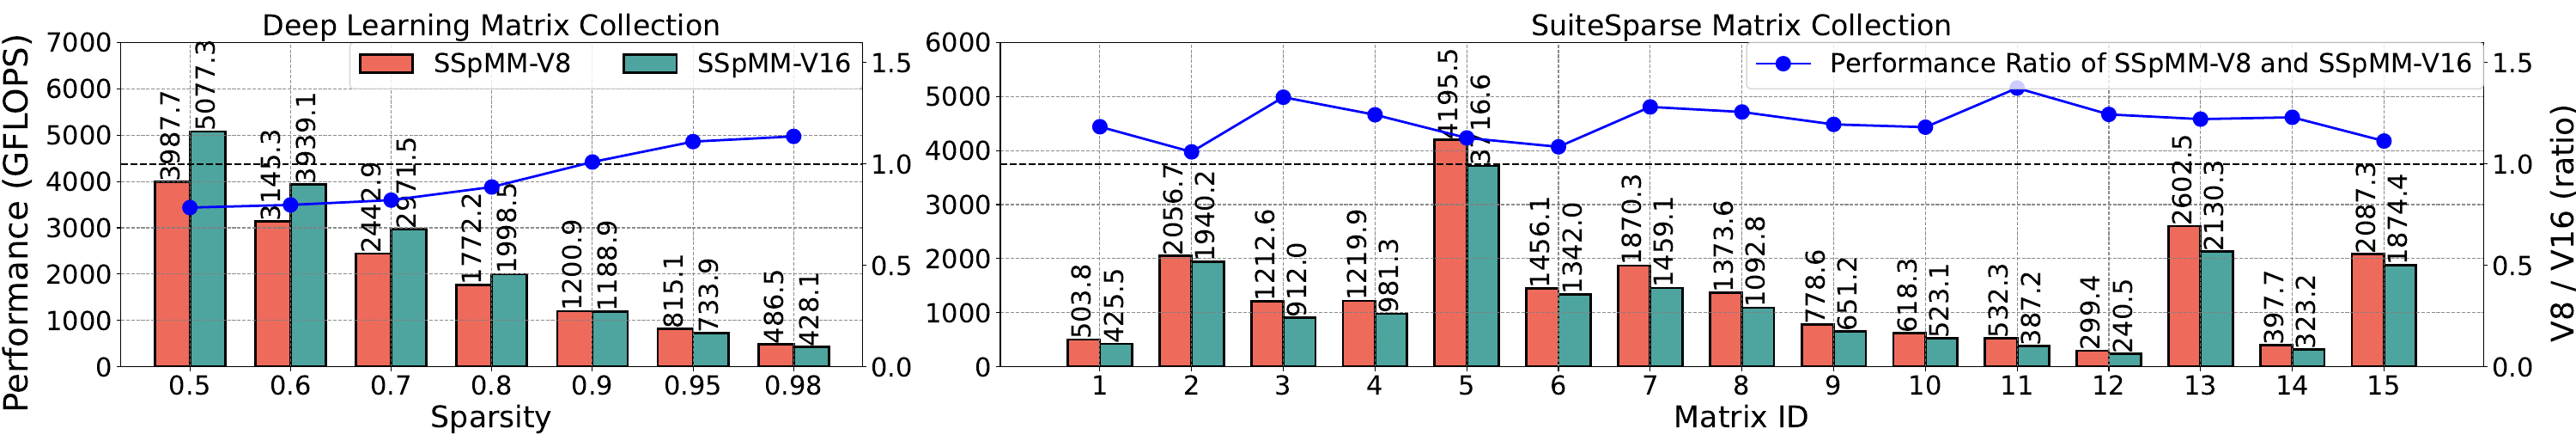

Write Python code to recreate this figure.
import matplotlib.pyplot as plt
import numpy as np
import csv
import math
import numpy as np
import pandas as pd
import matplotlib.pyplot as plt
from matplotlib.pyplot import MultipleLocator



csv8  = pd.read_csv('../../result-data/turing_SSpMM_v8.csv' ,usecols=[0, 4],names=["nnz", "perf"])
csv16 = pd.read_csv('../../result-data/turing_SSpMM_v16.csv',usecols=[0, 4],names=["nnz", "perf"])

suitcsv8  = pd.read_csv('../../result-data/turing_suit_SSpMM_v8.csv' ,usecols=[4],names=["perf"])
suitcsv16 = pd.read_csv('../../result-data/turing_suit_SSpMM_v16.csv',usecols=[4],names=["perf"])

sp = ["0.5", "0.6", "0.7", "0.8", "0.9", "0.95", "0.98"]
sparsity0 = []
sparsity1 = []
perf0 = []
perf1 = []
perf2 = []
perf3 = []
type0 = []
type1 = []
filenum = 2688
suit_num = len(suitcsv16.perf)
valid_num = 0
print("Total dlmc data num: ", filenum)
for i in range (filenum):
    if(int(csv16.nnz[i])!=0):
        valid_num += 1
        perf0.append(float(csv8.perf[i]))
        type0.append('SSpMM-V8')
        perf1.append(float(csv16.perf[i]))
        type1.append('SSpMM-V16')
print("Valid dlmc data num: ", valid_num)        
for i in range(suit_num):
    perf2.append(float(suitcsv8.perf[i]))
    perf3.append(float(suitcsv16.perf[i]))

for i in range(4):
    for j in range(7):
        xlabel = sp[j]
        for k in range(96):
            NO_file = i*7*96+j*96+k
            if(int(csv16.nnz[NO_file])!=0):
                sparsity0.append(xlabel)
                sparsity1.append(xlabel)

df_sspmm8 = pd.DataFrame({
    'sparsity': sparsity0,
    'perf': perf0,
    'lib': type0
})
df_sspmm16 = pd.DataFrame({
    'sparsity': sparsity1,
    'perf': perf1,
    'lib': type1
})

v8_mean  = df_sspmm8.groupby('sparsity')['perf'].mean()
v16_mean = df_sspmm16.groupby('sparsity')['perf'].mean()
trade_off = [0.0 for i in range(7)]
trade_off_suit = [0.0 for i in range(suit_num)]

for i in range(7):
    print("Mean_Perf: ", sp[i], "\t", v8_mean[i], v16_mean[i])
    trade_off[i] = v8_mean[i] / v16_mean[i]
    
for i in range(7):
    print(sp[i], "  trade-off")
    print("ampere  8-16: ", trade_off[i])

for i in range(suit_num):
    trade_off_suit[i] = perf2[i] / perf3[i]
    
    
x = np.arange(len(sp))  # the label locations
# y = np.arange(len(men_means))
width = 0.35  # the width of the bars

fig,ax = plt.subplots(1, 2, figsize=(30, 5.2), gridspec_kw={'width_ratios': [1,2]})
# fig, axs = plt.subplots(2, 2, figsize=(20, 10))
plt.subplot(1,2,1)
plt.bar(x - 0.5*width, v8_mean , width,color='#ee6a5b',edgecolor='black',linewidth=2,label='SSpMM-V8')
plt.bar(x + 0.5*width, v16_mean, width,color='#4ea59f',edgecolor='black', linewidth=2,label='SSpMM-V16')

# Add some text for labels, title and custom x-axis tick labels, etc.
plt.ylabel(' ',fontsize=24)
plt.yticks(range(0, 7001, 1000))
# plt.title('Scores by group and gender',fontsize=28)
ax[0].set_xticks(x)
ax[0].set_xticklabels(sp,rotation=0, fontsize = 22)
ax[0].set_title('Deep Learning Matrix Collection',fontsize=24)
plt.xlabel('Sparsity',fontsize=25)
plt.tick_params(labelsize=22)
plt.grid(c='grey',alpha=0.9,linestyle='--')
plt.legend(loc="upper right", borderaxespad=0,fontsize=22,ncol=2)
for a,b in zip(x,v8_mean): ##label position
    plt.text(a - 0.5*width,b+2,'%.1f' %b,ha = 'center',va = 'bottom',rotation =90,fontsize=22)
for a,b in zip(x,v16_mean): ##label position
    plt.text(a + 0.5*width,b+2,'%.1f' %b,ha = 'center',va = 'bottom',rotation =90,fontsize=22)
# plt.legend([], [], frameon=False)

ax2 = ax[0].twinx()
# base = [1 for i in range(7)]
# plt.plot(x, base, color = 'gray')
ax2.axhline(y=1, color='black', linestyle='--')
plt.plot(x, trade_off, marker='o', linestyle='-', markersize = 12, linewidth = 2,color = 'blue', label = 'SSpMM-SVC8 / SSpMM-SVC16')
ax2.set_ylabel('', fontsize=0)
ax2.set_ylim(0, 1.6)
plt.tick_params(labelsize=22)

# plt.legend(loc="upper right", borderaxespad=0,fontsize=22,ncol=1)

g = plt.subplot(1,2,2)

x = np.arange(suit_num)
x_label = [str(i+1) for i in range(suit_num)]
plt.bar(x - 0.5*width, perf2 , width,color='#ee6a5b',edgecolor='black',linewidth=2,label='SSpMM-V8')
plt.bar(x + 0.5*width, perf3, width,color='#4ea59f',edgecolor='black', linewidth=2,label='SSpMM-V16')
# Add some text for labels, title and custom x-axis tick labels, etc.
plt.ylabel('',fontsize=0)
plt.yticks(range(0, 6001, 1000))
# plt.title('Scores by group and gender',fontsize=28)
ax[1].set_xticks(x)
ax[1].set_xticklabels(x_label,rotation=0, fontsize = 22)
ax[1].set_title('SuiteSparse Matrix Collection',fontsize=24)
plt.xlabel('Matrix ID',fontsize=25)
plt.tick_params(labelsize=22)
plt.grid(c='grey',alpha=0.9,linestyle='--')

for a,b in zip(x,perf2): ##label position
    plt.text(a - 0.5*width,b+2,'%.1f' %b,ha = 'center',va = 'bottom',rotation =90,fontsize=22)
for a,b in zip(x,perf3): ##label position
    plt.text(a + 0.5*width,b+2,'%.1f' %b,ha = 'center',va = 'bottom',rotation =90,fontsize=22)
# plt.legend([], [], frameon=False)

ax2 = ax[1].twinx()
ax2.axhline(y=1, color='black', linestyle='--')
plt.plot(x, trade_off_suit, marker='o', linestyle='-', markersize = 12, linewidth = 2, color = 'blue', label = 'Performance Ratio of SSpMM-V8 and SSpMM-V16')
ax2.set_ylabel(' ', fontsize=22)
ax2.set_ylim(0, 1.6)
plt.tick_params(labelsize=22)
plt.legend(loc="upper right", borderaxespad=0,fontsize=22,ncol=2)



# handles, labels = g.get_legend_handles_labels()
# fig.legend(handles, labels, loc='lower center', ncol=4, fontsize=30)

fig.text(0.001, 0.5, 'Performance (GFLOPS)', va='center', rotation='vertical', fontsize = 28)
fig.text(0.99, 0.5, 'V8 / V16 (ratio)', va='center', rotation='vertical', fontsize = 26)
fig.tight_layout()
plt.savefig('exp3.pdf',dpi=300)
# plt.show()
